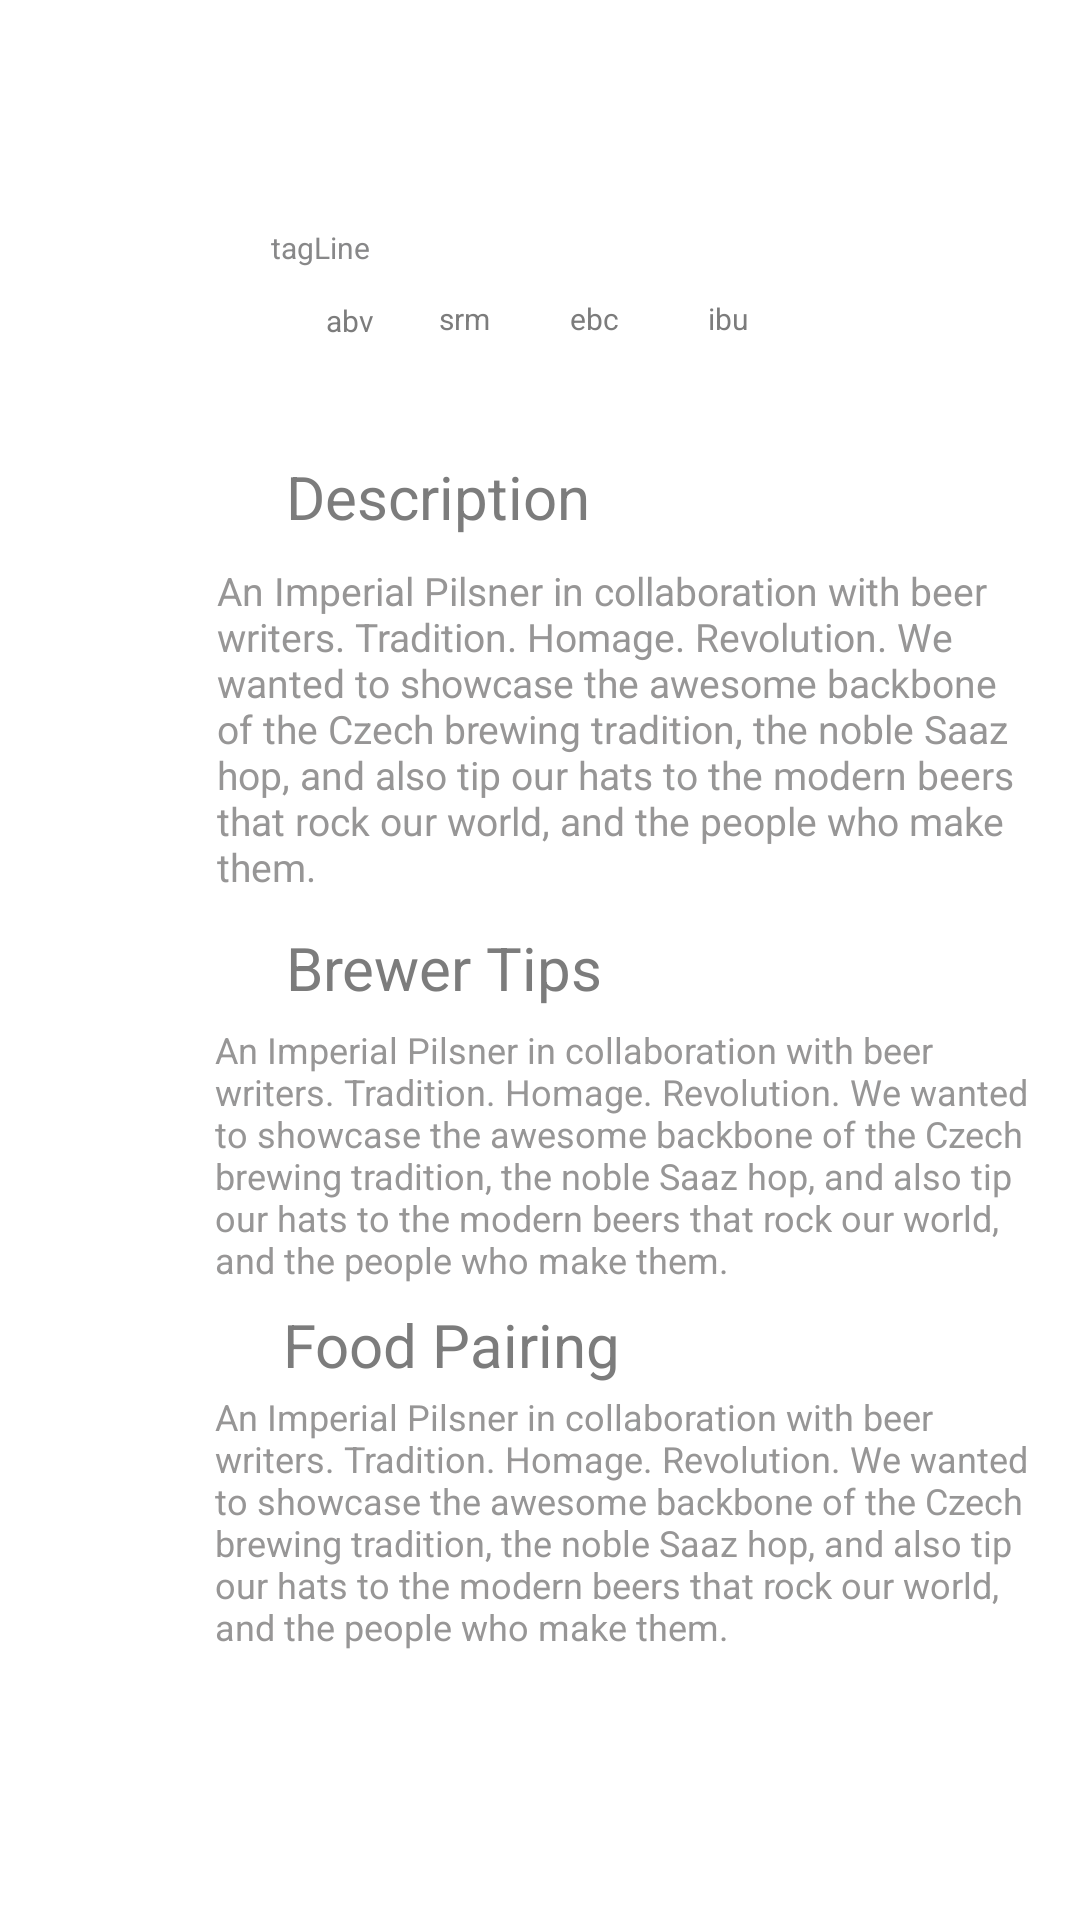

Produce the Android XML layout that renders to this screen, including the resource entries it uses.
<!-- AndroidManifest.xml: application theme Theme.Design.Light.NoActionBar -->
<!-- res/layout/activity_detail_screen.xml -->
<?xml version="1.0" encoding="utf-8"?>
<androidx.constraintlayout.widget.ConstraintLayout xmlns:android="http://schemas.android.com/apk/res/android"
    xmlns:app="http://schemas.android.com/apk/res-auto"
    xmlns:tools="http://schemas.android.com/tools"
    android:layout_width="match_parent"
    android:layout_height="match_parent"
    android:background="#FFFFFF"
    tools:context=".DetailScreen">


    <TextView
        android:id="@+id/detailText"
        android:layout_width="268dp"
        android:layout_height="wrap_content"
        android:text=""
        android:textColor="@color/black"
        android:textSize="18sp"
        app:layout_constraintBottom_toBottomOf="parent"
        app:layout_constraintEnd_toEndOf="parent"
        app:layout_constraintHorizontal_bias="0.325"
        app:layout_constraintStart_toEndOf="@+id/imageviewdetail"
        app:layout_constraintTop_toTopOf="parent"
        app:layout_constraintVertical_bias="0.07" />



    <TextView
        android:id="@+id/tagLine"
        android:layout_width="165dp"
        android:layout_height="13dp"
        android:text="tagLine"
        android:textColor="#888889"
        android:textSize="10sp"
        app:layout_constraintBottom_toBottomOf="parent"
        app:layout_constraintEnd_toEndOf="parent"
        app:layout_constraintHorizontal_bias="0.463"
        app:layout_constraintStart_toStartOf="parent"
        app:layout_constraintTop_toBottomOf="@+id/detailText"
        app:layout_constraintVertical_bias="0.015" />

    <TextView
        android:id="@+id/DescriptionText"
        android:layout_width="wrap_content"
        android:layout_height="wrap_content"
        android:text="Description"
        android:textColor="#7C7C7C"
        android:textSize="20sp"
        app:layout_constraintBottom_toBottomOf="parent"
        app:layout_constraintEnd_toEndOf="parent"
        app:layout_constraintHorizontal_bias="0.368"
        app:layout_constraintStart_toStartOf="parent"
        app:layout_constraintTop_toTopOf="parent"
        app:layout_constraintVertical_bias="0.248" />

    <TextView
        android:id="@+id/BrewerTipsID"
        android:layout_width="wrap_content"
        android:layout_height="wrap_content"

        android:text="Brewer Tips"
        android:textColor="#7C7C7C"
        android:textSize="20sp"
        app:layout_constraintBottom_toBottomOf="parent"
        app:layout_constraintEnd_toEndOf="parent"
        app:layout_constraintHorizontal_bias="0.375"
        app:layout_constraintStart_toStartOf="parent"
        app:layout_constraintTop_toBottomOf="@+id/descriptionBeer"
        app:layout_constraintVertical_bias="0.036" />

    <TextView
        android:id="@+id/FoodPairingID"
        android:layout_width="wrap_content"
        android:layout_height="wrap_content"
        android:text="Food Pairing"
        android:textColor="#7C7C7C"
        android:textSize="20sp"
        app:layout_constraintBottom_toBottomOf="parent"
        app:layout_constraintEnd_toEndOf="parent"
        app:layout_constraintHorizontal_bias="0.382"
        app:layout_constraintStart_toStartOf="parent"
        app:layout_constraintTop_toBottomOf="@+id/foodPairing"
        app:layout_constraintVertical_bias="0.036" />

    <TextView
        android:id="@+id/descriptionBeer"
        android:layout_width="271dp"
        android:layout_height="wrap_content"
        android:text="An Imperial Pilsner in collaboration with beer writers. Tradition. Homage. Revolution. We wanted to showcase the awesome backbone of the Czech brewing tradition, the noble Saaz hop, and also tip our hats to the modern beers that rock our world, and the people who make them."
        android:textColor="#979696"
        android:textSize="13sp"
        app:layout_constraintBottom_toBottomOf="parent"
        app:layout_constraintEnd_toEndOf="parent"
        app:layout_constraintHorizontal_bias="0.814"
        app:layout_constraintStart_toStartOf="parent"
        app:layout_constraintTop_toBottomOf="@+id/DescriptionText"
        app:layout_constraintVertical_bias="0.026" />

    <TextView
        android:id="@+id/foodPairing"
        android:layout_width="274dp"
        android:layout_height="wrap_content"

        android:text="An Imperial Pilsner in collaboration with beer writers. Tradition. Homage. Revolution. We wanted to showcase the awesome backbone of the Czech brewing tradition, the noble Saaz hop, and also tip our hats to the modern beers that rock our world, and the people who make them."
        android:textColor="#979696"
        android:textSize="12sp"
        app:layout_constraintBottom_toBottomOf="parent"
        app:layout_constraintEnd_toEndOf="parent"
        app:layout_constraintHorizontal_bias="0.832"
        app:layout_constraintStart_toStartOf="parent"
        app:layout_constraintTop_toBottomOf="@+id/BrewerTipsID"
        app:layout_constraintVertical_bias="0.026" />

    <TextView
        android:id="@+id/BrewerDescription"
        android:layout_width="274dp"
        android:layout_height="wrap_content"
        android:text="An Imperial Pilsner in collaboration with beer writers. Tradition. Homage. Revolution. We wanted to showcase the awesome backbone of the Czech brewing tradition, the noble Saaz hop, and also tip our hats to the modern beers that rock our world, and the people who make them."
        android:textColor="#979696"
        android:textSize="12sp"
        app:layout_constraintBottom_toBottomOf="parent"
        app:layout_constraintEnd_toEndOf="parent"
        app:layout_constraintHorizontal_bias="0.832"
        app:layout_constraintStart_toStartOf="parent"
        app:layout_constraintTop_toBottomOf="@+id/FoodPairingID"
        app:layout_constraintVertical_bias="0.026" />

    <ImageView
        android:id="@+id/imageviewdetail"
        android:layout_width="84dp"
        android:layout_height="109dp"
        android:scaleType="fitCenter"
        android:src="#00FFFFFF"
        app:layout_constraintBottom_toBottomOf="parent"
        app:layout_constraintEnd_toEndOf="parent"
        app:layout_constraintHorizontal_bias="0.048"
        app:layout_constraintStart_toStartOf="parent"
        app:layout_constraintTop_toTopOf="parent"
        app:layout_constraintVertical_bias="0.069" />

    <TextView
        android:id="@+id/ebc"
        android:layout_width="wrap_content"
        android:layout_height="15dp"
        android:text="ebc"
        android:textColor="#7C7C7C"
        android:textSize="10sp"
        app:layout_constraintBottom_toBottomOf="parent"
        app:layout_constraintEnd_toEndOf="parent"
        app:layout_constraintHorizontal_bias="0.376"
        app:layout_constraintStart_toEndOf="@+id/imageviewdetail"
        app:layout_constraintTop_toBottomOf="@+id/tagLine"
        app:layout_constraintVertical_bias="0.02" />

    <TextView
        android:id="@+id/ibu"
        android:layout_width="wrap_content"
        android:layout_height="15dp"
        android:text="ibu"
        android:textColor="#7C7C7C"
        android:textSize="10sp"
        app:layout_constraintBottom_toBottomOf="parent"
        app:layout_constraintEnd_toEndOf="parent"
        app:layout_constraintHorizontal_bias="0.557"
        app:layout_constraintStart_toEndOf="@+id/imageviewdetail"
        app:layout_constraintTop_toBottomOf="@+id/tagLine"
        app:layout_constraintVertical_bias="0.02" />

    <TextView
        android:id="@+id/abv"
        android:layout_width="wrap_content"
        android:layout_height="15dp"
        android:text="abv"
        android:textColor="#7C7C7C"
        android:textSize="10sp"
        app:layout_constraintBottom_toBottomOf="parent"
        app:layout_constraintEnd_toEndOf="parent"
        app:layout_constraintHorizontal_bias="0.046"
        app:layout_constraintStart_toEndOf="@+id/imageviewdetail"
        app:layout_constraintTop_toBottomOf="@+id/tagLine"
        app:layout_constraintVertical_bias="0.021" />

    <TextView
        android:id="@+id/srm"
        android:layout_width="wrap_content"
        android:layout_height="15dp"
        android:text="srm"
        android:textColor="#7C7C7C"
        android:textSize="10sp"
        app:layout_constraintBottom_toBottomOf="parent"
        app:layout_constraintEnd_toEndOf="parent"
        app:layout_constraintHorizontal_bias="0.2"
        app:layout_constraintStart_toEndOf="@+id/imageviewdetail"
        app:layout_constraintTop_toBottomOf="@+id/tagLine"
        app:layout_constraintVertical_bias="0.02" />

    <androidx.constraintlayout.widget.Barrier
        android:id="@+id/barrier2"
        android:layout_width="wrap_content"
        android:layout_height="wrap_content"
        app:barrierDirection="left" />

    <androidx.constraintlayout.widget.Barrier
        android:id="@+id/barrier3"
        android:layout_width="wrap_content"
        android:layout_height="wrap_content"
        app:barrierDirection="top" />

</androidx.constraintlayout.widget.ConstraintLayout>
<!-- resources referenced by this layout -->
<resources>

  <!-- not gathered from this repository: default colours our renderer supplied (Android Studio template values) -->
  <color name="black">#FF000000</color>
</resources>
